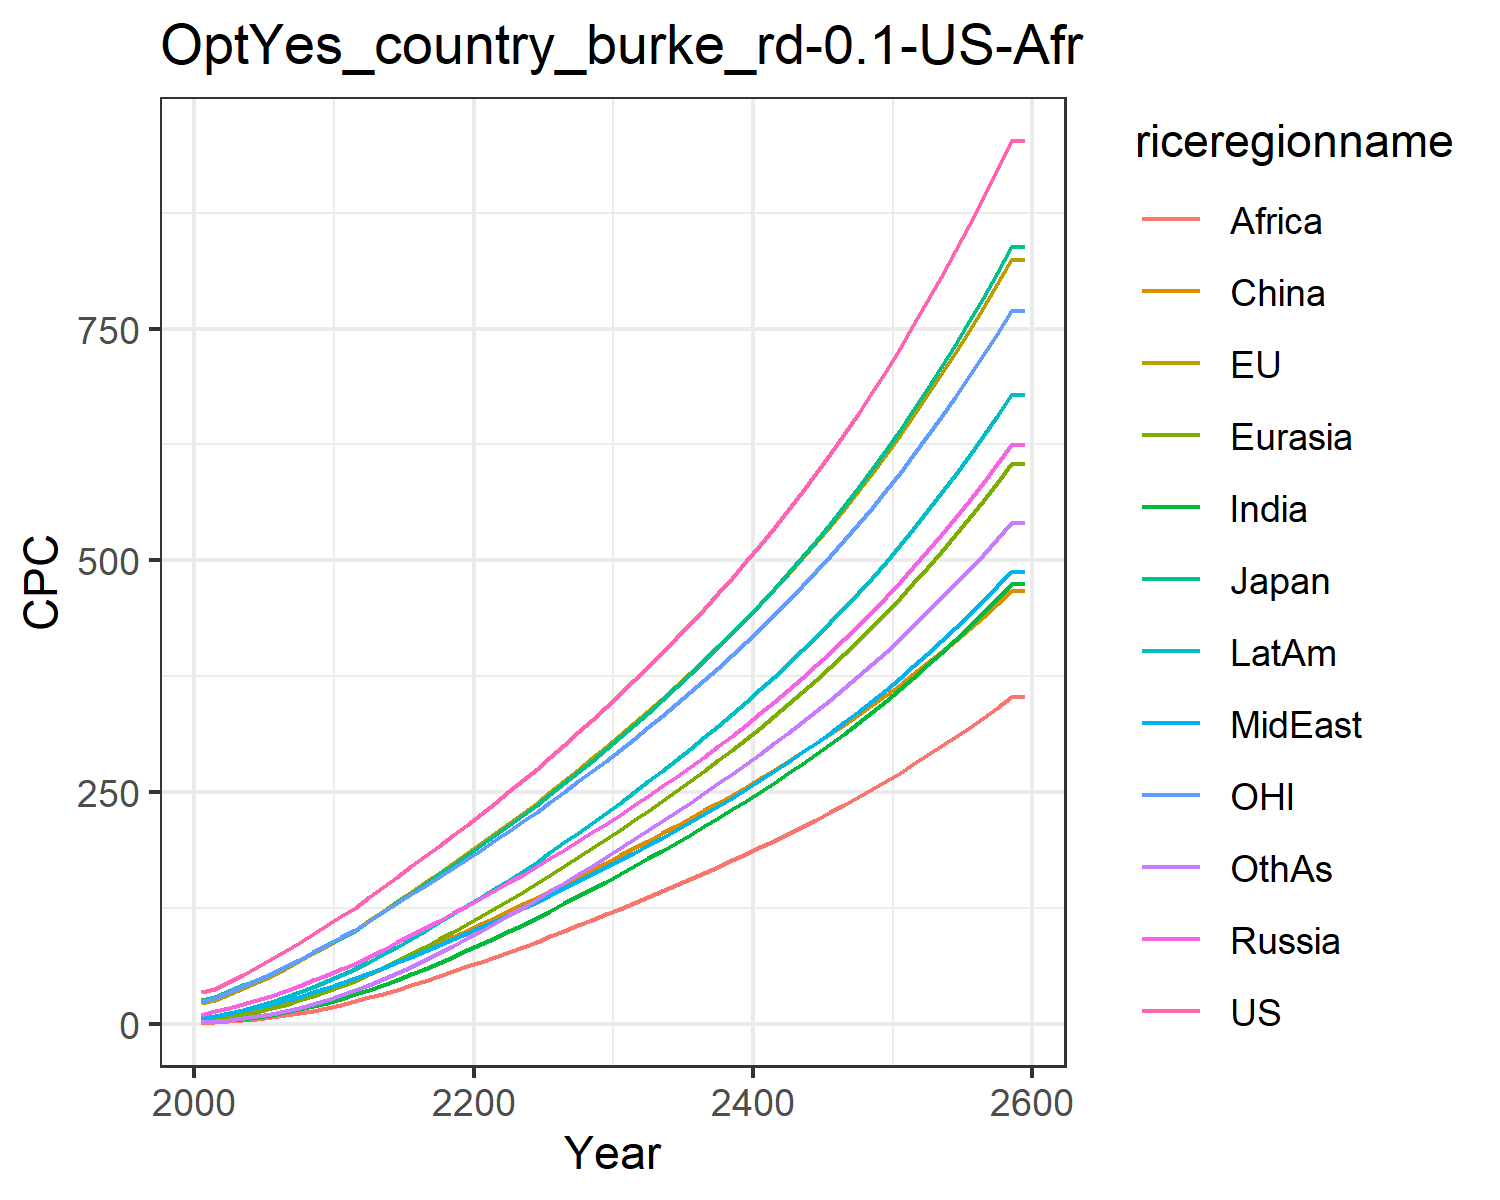

Source data for this figure (header and first rows):
34.2892187652333, 21.975572183947346, 25.6593471545562, 9.666976404442702, 4.175745899674535, 2.6265183393230274, 1.5545261131244428, 6.220184045541541, 1.183326526512675, 6.220144449588922, 24.233498168228408, 2.100835272308354
37.97, 25.52, 28.43, 13.28, 5.378, 6.62, 2.644, 8.567, 1.781, 8.677, 28.21, 2.749
44.98, 31.67, 34.85, 17.04, 7.559, 9.104, 3.914, 11.29, 2.738, 11.75, 34.03, 4.112
52.78, 38.08, 41.7, 21.04, 10.14, 11.96, 5.489, 14.29, 3.868, 15.3, 40.26, 5.849
60.9, 44.85, 47.06, 25.33, 13.15, 15.19, 7.443, 17.67, 5.34, 19.33, 46.8, 8.039
69.41, 52.02, 53.68, 30.03, 16.64, 18.79, 9.763, 21.32, 7.114, 23.79, 53.71, 10.67
78.16, 59.55, 61.01, 35.16, 20.63, 22.84, 12.44, 25.19, 9.129, 28.72, 61.16, 13.72
87.17, 67.4, 68.73, 40.74, 25.08, 27.26, 15.51, 29.33, 11.45, 34.09, 68.96, 17.24
96.42, 75.78, 76.92, 46.74, 29.98, 32.05, 18.96, 33.74, 14.09, 39.89, 77.08, 21.24
106.1, 84.06, 84.76, 52.55, 35.09, 36.88, 22.8, 38.72, 17.23, 46.07, 84.96, 25.79
116.3, 92.72, 92.98, 58.62, 40.57, 41.8, 27.02, 44.12, 20.71, 52.73, 93.14, 30.72
124.5, 101, 100.5, 64.73, 46.41, 48.01, 31.55, 48.81, 24.41, 59.12, 101, 36.52
136.4, 111.5, 110.9, 72.42, 53.28, 53.89, 36.59, 54.66, 28.32, 66.89, 110.9, 42.24
147.7, 121.7, 121.1, 80.06, 60.39, 60.05, 41.9, 60.5, 32.5, 74.92, 120.5, 48.39
158.8, 131.9, 131.1, 87.71, 67.76, 66.44, 47.48, 66.38, 36.91, 83.17, 130, 54.91
169.9, 142.1, 141.1, 95.43, 75.37, 73.01, 53.31, 72.46, 41.54, 91.64, 139.5, 61.74
181, 152.4, 151.1, 103.2, 83.21, 79.73, 59.42, 78.69, 46.36, 100.3, 149, 68.93
192.1, 162.8, 161.3, 111.1, 91.25, 86.57, 65.82, 85.06, 51.36, 109.2, 158.6, 76.49
203.4, 173.3, 171.6, 119.1, 99.48, 93.51, 72.44, 91.55, 56.51, 118.3, 168.3, 84.33
214.9, 183.9, 182, 127.2, 107.9, 100.5, 79.25, 98.16, 61.78, 127.6, 178.1, 92.4
226.6, 194.5, 192.5, 135.5, 116.4, 107.5, 86.03, 104.6, 67.04, 136.8, 187.9, 100.4
238.5, 205.3, 203.2, 143.9, 124.9, 114.6, 92.8, 111, 72.3, 146, 197.9, 108.5
250.5, 216.2, 214.1, 152.4, 133.6, 121.7, 99.83, 117.7, 77.52, 155.4, 208, 116.8
262.8, 227.3, 225.1, 161, 142.5, 128.9, 107, 124.5, 82.95, 165.1, 218.2, 125.3
275.2, 238.6, 236.3, 169.7, 151.6, 136.1, 114.4, 131.5, 88.54, 175, 228.6, 134
288.1, 250.3, 248, 178.7, 160.9, 143.6, 122.1, 138.8, 94.32, 185.3, 239.4, 143.1
301.2, 262.2, 259.9, 187.8, 170.3, 151.1, 129.8, 146.1, 100.2, 195.7, 250.4, 152.3
314.4, 274.1, 271.8, 197, 179.8, 158.6, 137.6, 153.6, 106.1, 206.2, 261.4, 161.5
327.8, 286.2, 283.9, 206.3, 189.4, 166.1, 145.5, 161, 112, 216.8, 272.5, 170.7
341.5, 298.4, 296.2, 215.8, 199.2, 173.7, 153.4, 168.6, 118, 227.5, 283.8, 180
355.7, 311.1, 309, 225.6, 209.2, 181.5, 161.6, 176.4, 124.2, 238.6, 295.5, 189.5
370.4, 324.3, 322.2, 235.7, 219.5, 189.5, 170, 184.4, 130.5, 250, 307.6, 199.2
385.2, 337.5, 335.5, 245.8, 229.9, 197.5, 178.3, 192.5, 136.8, 261.4, 319.8, 208.9
400.3, 350.8, 349, 256.1, 240.4, 205.5, 186.8, 200.6, 143.1, 273, 332.1, 218.7
415.7, 364.4, 362.8, 266.6, 251, 213.6, 195.4, 208.9, 149.5, 284.8, 344.7, 228.6
431.5, 378.3, 376.8, 277.3, 261.8, 221.8, 204.1, 217.4, 156.1, 296.7, 357.5, 238.7
447.6, 392.5, 391.2, 288.2, 272.9, 230.1, 213, 226.1, 162.7, 309, 370.6, 248.9
464.2, 407, 406, 299.4, 284.1, 238.6, 222, 234.9, 169.4, 321.4, 384, 259.2
481.2, 421.8, 421.1, 310.9, 295.7, 247.2, 231.2, 243.9, 176.2, 334.2, 397.7, 269.7
498.7, 437.1, 436.7, 322.7, 307.4, 255.9, 240.7, 253.2, 183.2, 347.3, 411.8, 280.5
516.7, 452.7, 452.6, 334.8, 319.5, 264.8, 250.3, 262.7, 190.3, 360.6, 426.2, 291.4
535.2, 468.7, 469, 347.2, 331.8, 273.9, 260.1, 272.4, 197.5, 374.4, 441, 302.5
554.2, 485.2, 485.9, 359.9, 344.5, 283.2, 270.2, 282.4, 204.9, 388.4, 456.2, 313.9
573.8, 502.1, 503.3, 373, 357.5, 292.7, 280.5, 292.6, 212.4, 402.9, 471.9, 325.6
594, 519.5, 521.1, 386.5, 370.8, 302.4, 291.1, 303.2, 220.2, 417.7, 487.9, 337.5
614.8, 537.4, 539.5, 400.3, 384.5, 312.3, 301.9, 314, 228.1, 433, 504.4, 349.6
636.2, 555.8, 558.5, 414.6, 398.5, 322.5, 313, 325.1, 236.2, 448.7, 521.4, 362.1
658.3, 574.7, 578, 429.3, 413, 332.9, 324.4, 336.6, 244.5, 464.8, 538.9, 374.9
681, 594.2, 598.1, 444.4, 427.9, 343.5, 336.2, 348.3, 253, 481.4, 556.8, 388
704.5, 614.2, 618.8, 460, 443.2, 354.5, 348.2, 360.5, 261.8, 498.5, 575.3, 401.4
728.7, 634.9, 640.2, 476, 458.9, 365.7, 360.6, 373, 270.8, 516.1, 594.3, 415.2
753.6, 656.1, 662.3, 492.6, 475.1, 377.1, 373.4, 385.8, 280, 534.2, 613.9, 429.4
779.4, 678, 685, 509.7, 491.9, 388.9, 386.5, 399.1, 289.4, 552.9, 634.1, 443.9
805.9, 700.6, 708.5, 527.3, 509.1, 401, 400.1, 412.8, 299.2, 572.2, 654.9, 458.8
833.3, 723.9, 732.7, 545.4, 526.8, 413.4, 414, 426.9, 309.2, 592, 676.3, 474.2
861.6, 747.8, 757.7, 564.1, 545.1, 426.2, 428.3, 441.4, 319.5, 612.5, 698.4, 489.9
890.8, 772.5, 783.4, 583.4, 564, 439.3, 443.1, 456.4, 330.1, 633.6, 721.1, 506.2
921, 798, 810.1, 603.4, 583.4, 452.7, 458.4, 471.8, 341, 655.4, 744.6, 522.9
952.1, 824.2, 837.5, 624, 603.5, 466.5, 474.1, 487.7, 352.2, 677.9, 768.7, 540
952.1, 824.2, 837.5, 624, 603.5, 466.5, 474.1, 487.7, 352.2, 677.9, 768.7, 540
